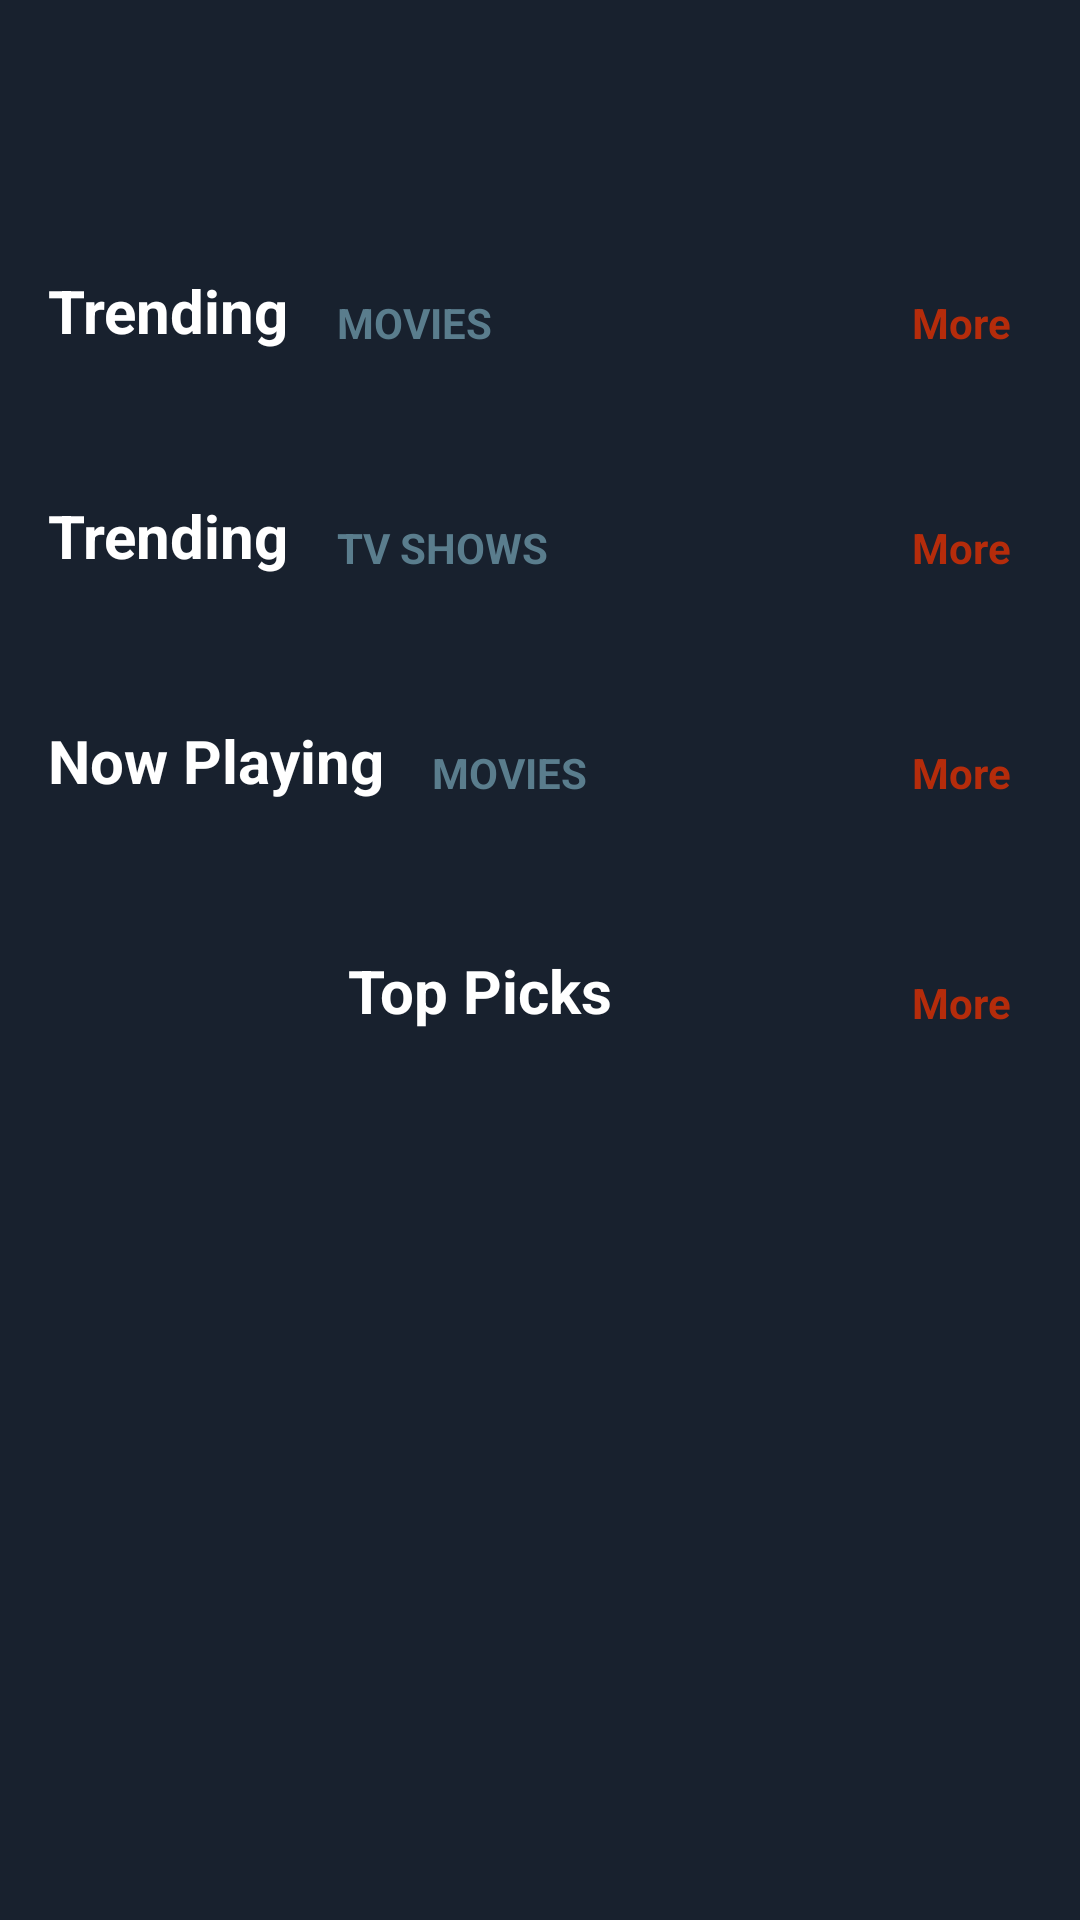

Produce the Android XML layout that renders to this screen, including the resource entries it uses.
<!-- AndroidManifest.xml: application theme AppTheme -->
<!-- res/layout/fragment_main.xml -->
<?xml version="1.0" encoding="utf-8"?>
<ScrollView xmlns:android="http://schemas.android.com/apk/res/android"
        xmlns:app="http://schemas.android.com/apk/res-auto"
        xmlns:tools="http://schemas.android.com/tools"
        android:layout_width="match_parent"
        android:layout_height="match_parent"
        android:fillViewport="true">

    <androidx.constraintlayout.widget.ConstraintLayout
            android:layout_width="match_parent"
            android:layout_height="wrap_content"
            android:background="@color/app_background">

        <androidx.appcompat.widget.AppCompatTextView
                android:id="@+id/tv_trending_movie_title"
                android:layout_width="wrap_content"
                android:layout_height="wrap_content"
                android:layout_marginStart="16dp"
                android:layout_marginTop="90dp"
                android:text="@string/trending"
                android:textColor="@android:color/background_light"
                android:textSize="20sp"
                android:textStyle="bold"
                app:layout_constraintStart_toStartOf="parent"
                app:layout_constraintTop_toTopOf="parent" />

        <androidx.appcompat.widget.AppCompatTextView
                android:id="@+id/tv_trending_movie_subtitle"
                android:layout_width="wrap_content"
                android:layout_height="wrap_content"
                android:layout_marginStart="16dp"
                android:text="@string/movies_caps"
                android:textColor="@color/bluegray_80"
                android:textSize="14sp"
                android:textStyle="bold"
                app:layout_constraintBottom_toBottomOf="@+id/tv_trending_movie_title"
                app:layout_constraintStart_toEndOf="@+id/tv_trending_movie_title"
                app:layout_constraintTop_toTopOf="@+id/tv_trending_movie_title"
                app:layout_constraintVertical_bias="1.0" />

        <androidx.appcompat.widget.AppCompatTextView
                android:id="@+id/tv_trending_movie_more"
                android:layout_width="wrap_content"
                android:layout_height="wrap_content"
                android:layout_marginEnd="23dp"
                android:text="@string/more"
                android:textColor="@color/colorAccent"
                android:textSize="14sp"
                android:textStyle="bold"
                app:layout_constraintBottom_toBottomOf="@+id/tv_trending_movie_title"
                app:layout_constraintEnd_toEndOf="parent" />

        <androidx.recyclerview.widget.RecyclerView
                android:id="@+id/rv_trending_movies"
                android:layout_width="match_parent"
                android:layout_height="wrap_content"
                android:layout_marginStart="16dp"
                android:layout_marginTop="16dp"
                app:layout_constraintStart_toStartOf="parent"
                app:layout_constraintTop_toBottomOf="@+id/tv_trending_movie_title" />

        <androidx.appcompat.widget.AppCompatTextView
                android:id="@+id/tv_trending_tvShows_title"
                android:layout_width="wrap_content"
                android:layout_height="wrap_content"
                android:layout_marginStart="16dp"
                android:layout_marginTop="32dp"
                android:text="@string/trending"
                android:textColor="@android:color/background_light"
                android:textSize="20sp"
                android:textStyle="bold"
                app:layout_constraintStart_toStartOf="parent"
                app:layout_constraintTop_toBottomOf="@id/rv_trending_movies" />

        <androidx.appcompat.widget.AppCompatTextView
                android:id="@+id/tv_trending_tvShows_subtitle"
                android:layout_width="wrap_content"
                android:layout_height="wrap_content"
                android:layout_marginStart="16dp"
                android:text="@string/tvShows_caps"
                android:textColor="@color/bluegray_80"
                android:textSize="14sp"
                android:textStyle="bold"
                app:layout_constraintBottom_toBottomOf="@+id/tv_trending_tvShows_title"
                app:layout_constraintStart_toEndOf="@+id/tv_trending_tvShows_title"
                app:layout_constraintTop_toTopOf="@+id/tv_trending_tvShows_title"
                app:layout_constraintVertical_bias="1.0" />

        <androidx.appcompat.widget.AppCompatTextView
                android:id="@+id/tv_trending_tvShows_more"
                android:layout_width="wrap_content"
                android:layout_height="wrap_content"
                android:layout_marginEnd="23dp"
                android:text="@string/more"
                android:textColor="@color/colorAccent"
                android:textSize="14sp"
                android:textStyle="bold"
                app:layout_constraintBottom_toBottomOf="@+id/tv_trending_tvShows_title"
                app:layout_constraintEnd_toEndOf="parent" />

        <androidx.recyclerview.widget.RecyclerView
                android:id="@+id/rv_trending_tvShows"
                android:layout_width="match_parent"
                android:layout_height="wrap_content"
                android:layout_marginStart="16dp"
                android:layout_marginTop="16dp"
                app:layout_constraintStart_toStartOf="parent"
                app:layout_constraintTop_toBottomOf="@+id/tv_trending_tvShows_title" />

        <androidx.appcompat.widget.AppCompatTextView
                android:id="@+id/tv_now_playing_title"
                android:layout_width="wrap_content"
                android:layout_height="wrap_content"
                android:layout_marginStart="16dp"
                android:layout_marginTop="32dp"
                android:text="@string/now_playing"
                android:textColor="@android:color/background_light"
                android:textSize="20sp"
                android:textStyle="bold"
                app:layout_constraintStart_toStartOf="parent"
                app:layout_constraintTop_toBottomOf="@id/rv_trending_tvShows" />

        <androidx.appcompat.widget.AppCompatTextView
                android:id="@+id/tv_now_playing_subtitle"
                android:layout_width="wrap_content"
                android:layout_height="wrap_content"
                android:layout_marginStart="16dp"
                android:text="@string/movies_caps"
                android:textColor="@color/bluegray_80"
                android:textSize="14sp"
                android:textStyle="bold"
                app:layout_constraintBottom_toBottomOf="@+id/tv_now_playing_title"
                app:layout_constraintStart_toEndOf="@+id/tv_now_playing_title"
                app:layout_constraintTop_toTopOf="@+id/tv_now_playing_title"
                app:layout_constraintVertical_bias="1.0" />

        <androidx.appcompat.widget.AppCompatTextView
                android:id="@+id/tv_now_playing_more"
                android:layout_width="wrap_content"
                android:layout_height="wrap_content"
                android:layout_marginEnd="23dp"
                android:text="@string/more"
                android:textColor="@color/colorAccent"
                android:textSize="14sp"
                android:textStyle="bold"
                app:layout_constraintBottom_toBottomOf="@+id/tv_now_playing_title"
                app:layout_constraintEnd_toEndOf="parent" />

        <androidx.recyclerview.widget.RecyclerView
                android:id="@+id/rv_now_playing"
                android:layout_width="match_parent"
                android:layout_height="wrap_content"
                android:layout_marginStart="16dp"
                android:layout_marginTop="16dp"
                app:layout_constraintStart_toStartOf="parent"
                app:layout_constraintTop_toBottomOf="@+id/tv_now_playing_title" />

        <androidx.appcompat.widget.AppCompatImageView
                android:id="@+id/iv_top_picks_title"
                android:layout_width="80dp"
                android:layout_height="30dp"
                android:layout_marginStart="16dp"
                android:layout_marginTop="32dp"
                android:src="@drawable/ic_netflix"
                app:layout_constraintStart_toStartOf="parent"
                app:layout_constraintTop_toBottomOf="@id/rv_now_playing" />

        <androidx.appcompat.widget.AppCompatTextView
                android:id="@+id/tv_top_picks_subtitle"
                android:layout_width="wrap_content"
                android:layout_height="wrap_content"
                android:layout_marginStart="20dp"
                android:text="@string/top_picks"
                android:textColor="@android:color/background_light"
                android:textSize="20sp"
                android:textStyle="bold"
                app:layout_constraintBottom_toBottomOf="@+id/iv_top_picks_title"
                app:layout_constraintStart_toEndOf="@+id/iv_top_picks_title"
                app:layout_constraintTop_toTopOf="@+id/iv_top_picks_title" />

        <androidx.appcompat.widget.AppCompatTextView
                android:id="@+id/tv_top_picks_more"
                android:layout_width="wrap_content"
                android:layout_height="wrap_content"
                android:layout_marginEnd="23dp"
                android:text="@string/more"
                android:textColor="@color/colorAccent"
                android:textSize="14sp"
                android:textStyle="bold"
                app:layout_constraintBottom_toBottomOf="@+id/tv_top_picks_subtitle"
                app:layout_constraintEnd_toEndOf="parent" />

        <androidx.recyclerview.widget.RecyclerView
                android:id="@+id/rv_top_picks"
                android:layout_width="match_parent"
                android:layout_height="wrap_content"
                android:layout_marginStart="16dp"
                android:layout_marginTop="16dp"
                app:layout_constraintStart_toStartOf="parent"
                app:layout_constraintTop_toBottomOf="@+id/iv_top_picks_title" />

    </androidx.constraintlayout.widget.ConstraintLayout>

</ScrollView>
<!-- resources referenced by this layout -->
<resources>
  <color name="app_background">#18212E</color>
  <color name="bluegray_80">#5A7D8D</color>
  <color name="colorAccent">#C1E82F00</color>
  
      // Style
  <string name="more">More</string>
  <string name="movies_caps">MOVIES</string>
  <string name="now_playing">Now Playing</string>
  <string name="top_picks">Top Picks</string>
  <string name="trending">Trending</string>
  <string name="tvShows_caps">TV SHOWS</string>
  <style name="AppTheme" parent="Theme.AppCompat.Light.NoActionBar">
          
          <item name="colorPrimary">@color/colorPrimary</item>
          <item name="colorPrimaryDark">@color/colorPrimaryDark</item>
          <item name="colorAccent">@color/colorAccent</item>
  
      </style>
  <color name="colorPrimary">#202D3D</color>
  <color name="colorPrimaryDark">#202D3D</color>
</resources>
